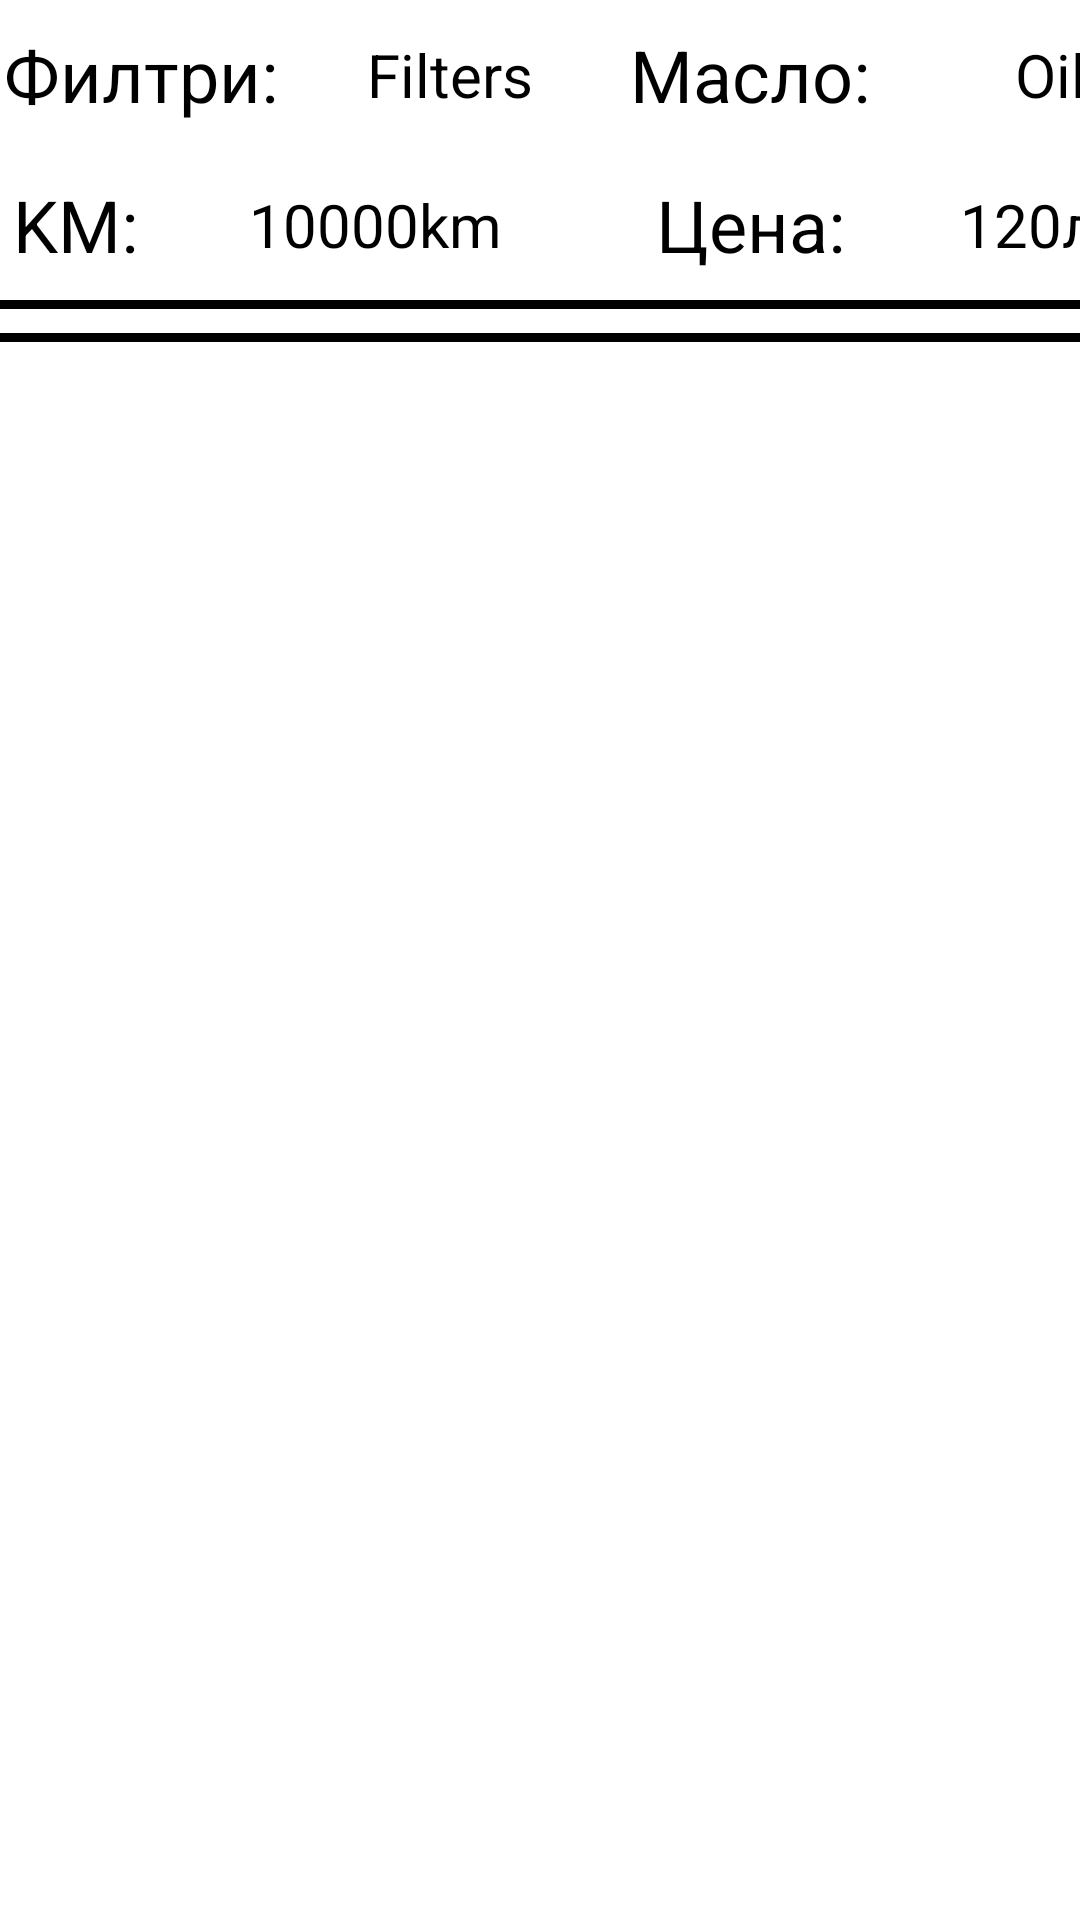

The Android layout XML behind this screen, and the referenced resources:
<!-- AndroidManifest.xml: application theme Theme.AutoApp -->
<!-- res/layout/activity_service_element.xml -->
<?xml version="1.0" encoding="utf-8"?>
<androidx.constraintlayout.widget.ConstraintLayout xmlns:android="http://schemas.android.com/apk/res/android"
    xmlns:app="http://schemas.android.com/apk/res-auto"
    xmlns:tools="http://schemas.android.com/tools"
    android:id="@+id/main"
    android:layout_width="match_parent"
    android:layout_height="match_parent"
    tools:context=".ServiceElement">

    <View
        android:layout_width="match_parent"
        android:layout_height="3dp"
        android:layout_marginTop="8dp"
        android:background="@color/black"
        app:layout_constraintTop_toBottomOf="@+id/view"
        tools:layout_editor_absoluteX="-10dp" />

    <TextView
        android:id="@+id/filters"
        android:layout_width="100dp"
        android:layout_height="50dp"
        android:gravity="center"
        android:text="Filters"
        android:textColor="#000000"
        android:textSize="20sp"
        app:layout_constraintStart_toEndOf="@+id/textView"
        app:layout_constraintTop_toTopOf="parent"
        tools:ignore="MissingConstraints" />

    <TextView
        android:id="@+id/textView"
        android:layout_width="100dp"
        android:layout_height="50dp"
        android:gravity="center"
        android:text="Филтри: "
        android:textColor="#000000"
        android:textSize="24sp"
        app:layout_constraintStart_toStartOf="parent"
        app:layout_constraintTop_toTopOf="parent" />

    <TextView
        android:id="@+id/textView2"
        android:layout_width="100dp"
        android:layout_height="50dp"
        android:gravity="center"
        android:text="Масло:"
        android:textColor="#000000"
        android:textSize="24sp"
        app:layout_constraintStart_toEndOf="@+id/filters"
        app:layout_constraintTop_toTopOf="parent" />

    <TextView
        android:id="@+id/oil"
        android:layout_width="100dp"
        android:layout_height="50dp"
        android:gravity="center"
        android:text="Oil"
        android:textColor="#000000"
        android:textSize="20sp"
        app:layout_constraintStart_toEndOf="@+id/textView2"
        app:layout_constraintTop_toTopOf="parent" />

    <TextView
        android:id="@+id/textView4"
        android:layout_width="50dp"
        android:layout_height="50dp"
        android:gravity="center"
        android:text="KM:"
        android:textColor="#000000"
        android:textSize="24sp"
        app:layout_constraintStart_toStartOf="parent"
        app:layout_constraintTop_toBottomOf="@+id/textView" />

    <TextView
        android:id="@+id/km"
        android:layout_width="150dp"
        android:layout_height="50dp"
        android:gravity="center"
        android:text="10000km"
        android:textColor="#000000"
        android:textSize="20sp"
        app:layout_constraintStart_toEndOf="@+id/textView4"
        app:layout_constraintTop_toBottomOf="@+id/filters" />

    <TextView
        android:id="@+id/textView6"
        android:layout_width="100dp"
        android:layout_height="50dp"
        android:gravity="center"
        android:text="Цена:"
        android:textColor="#000000"
        android:textSize="24sp"
        app:layout_constraintStart_toEndOf="@+id/km"
        app:layout_constraintTop_toBottomOf="@+id/textView2" />

    <TextView
        android:id="@+id/price"
        android:layout_width="100dp"
        android:layout_height="50dp"
        android:layout_marginStart="1dp"
        android:gravity="center"
        android:text="120лв."
        android:textColor="#000000"
        android:textSize="20dp"
        app:layout_constraintStart_toEndOf="@+id/textView6"
        app:layout_constraintTop_toBottomOf="@+id/oil" />

    <View
        android:id="@+id/view"
        android:layout_width="wrap_content"
        android:layout_height="3dp"
        android:background="@color/black"
        app:layout_constraintEnd_toEndOf="parent"
        app:layout_constraintStart_toStartOf="parent"
        app:layout_constraintTop_toBottomOf="@+id/textView4" />


</androidx.constraintlayout.widget.ConstraintLayout>
<!-- resources referenced by this layout -->
<resources>
  <style name="Theme.AutoApp" parent="Base.Theme.AutoApp">
          
          <item name="android:navigationBarColor">@android:color/transparent</item>
          <item name="android:statusBarColor">@android:color/transparent</item>
          <item name="android:windowLightStatusBar">?attr/isLightTheme</item>
      </style>
  <!-- not gathered from this repository: default colours our renderer supplied (Android Studio template values) -->
  <color name="black">#FF000000</color>
</resources>
